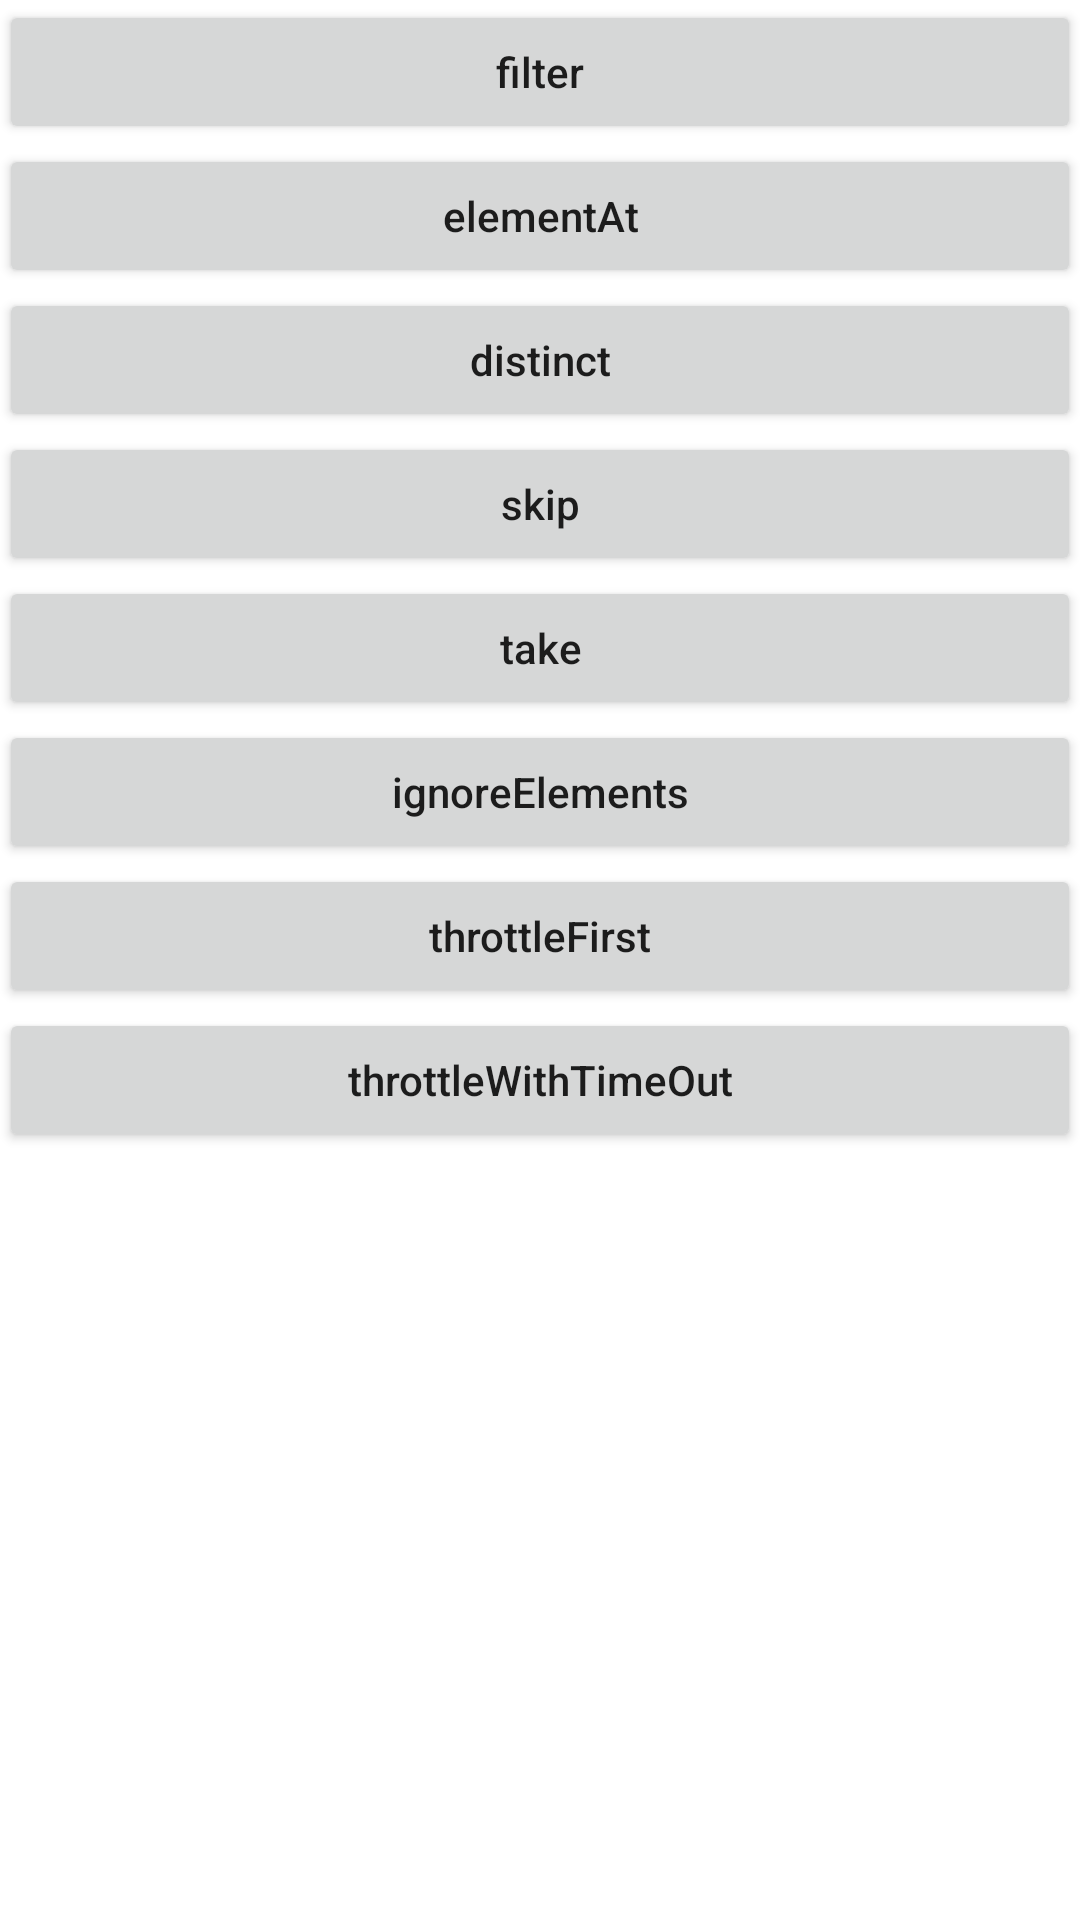

Here is an Android app screen rendered from its layout file. Give the layout XML and the strings, colors and styles it references.
<!-- AndroidManifest.xml: application theme Theme.RxJava3Demo -->
<!-- res/layout/activity_filter.xml -->
<?xml version="1.0" encoding="utf-8"?>
<LinearLayout xmlns:android="http://schemas.android.com/apk/res/android"
    xmlns:tools="http://schemas.android.com/tools"
    android:id="@+id/activity_filter"
    android:layout_width="match_parent"
    android:layout_height="match_parent"
    android:orientation="vertical"
    android:paddingBottom="@dimen/activity_vertical_margin"
    android:paddingLeft="@dimen/activity_horizontal_margin"
    android:paddingRight="@dimen/activity_horizontal_margin"
    android:paddingTop="@dimen/activity_vertical_margin"
    tools:context="com.example.rxjava3demo.FilterActivity">

    <Button
        android:layout_gravity="center_horizontal"
        android:layout_width="match_parent"
        android:layout_height="wrap_content"
        android:text="filter"
        android:textAllCaps="false"
        android:onClick="filter"/>

    <Button
        android:layout_gravity="center_horizontal"
        android:layout_width="match_parent"
        android:layout_height="wrap_content"
        android:text="elementAt"
        android:textAllCaps="false"
        android:onClick="elementAt"/>
    
    <Button
        android:layout_gravity="center_horizontal"
        android:layout_width="match_parent"
        android:layout_height="wrap_content"
        android:text="distinct"
        android:textAllCaps="false"
        android:onClick="distinct"/>
    
    <Button
        android:layout_gravity="center_horizontal"
        android:layout_width="match_parent"
        android:layout_height="wrap_content"
        android:text="skip"
        android:textAllCaps="false"
        android:onClick="skip"/>

    <Button
        android:layout_gravity="center_horizontal"
        android:layout_width="match_parent"
        android:layout_height="wrap_content"
        android:text="take"
        android:textAllCaps="false"
        android:onClick="take"/>

    <Button
        android:layout_gravity="center_horizontal"
        android:layout_width="match_parent"
        android:layout_height="wrap_content"
        android:text="ignoreElements"
        android:textAllCaps="false"
        android:onClick="ignoreElements"/>

    <Button
        android:layout_gravity="center_horizontal"
        android:layout_width="match_parent"
        android:layout_height="wrap_content"
        android:text="throttleFirst"
        android:textAllCaps="false"
        android:onClick="throttleFirst"/>

    <Button
        android:layout_gravity="center_horizontal"
        android:layout_width="match_parent"
        android:layout_height="wrap_content"
        android:text="throttleWithTimeOut"
        android:textAllCaps="false"
        android:onClick="throttleWithTimeOut"/>

</LinearLayout>
<!-- resources referenced by this layout -->
<resources>
  <style name="Theme.RxJava3Demo" parent="Theme.MaterialComponents.DayNight.DarkActionBar">
          
          <item name="colorPrimary">@color/purple_500</item>
          <item name="colorPrimaryVariant">@color/purple_700</item>
          <item name="colorOnPrimary">@color/white</item>
          
          <item name="colorSecondary">@color/teal_200</item>
          <item name="colorSecondaryVariant">@color/teal_700</item>
          <item name="colorOnSecondary">@color/black</item>
          
          <item name="android:statusBarColor">?attr/colorPrimaryVariant</item>
          
      </style>
  <!-- not gathered from this repository: default colours our renderer supplied (Android Studio template values) -->
  <color name="purple_500">#FF6200EE</color>
  <color name="purple_700">#FF3700B3</color>
  <color name="teal_200">#FF03DAC5</color>
  <color name="teal_700">#FF018786</color>
  <color name="black">#FF000000</color>
  <color name="white">#FFFFFFFF</color>
</resources>
